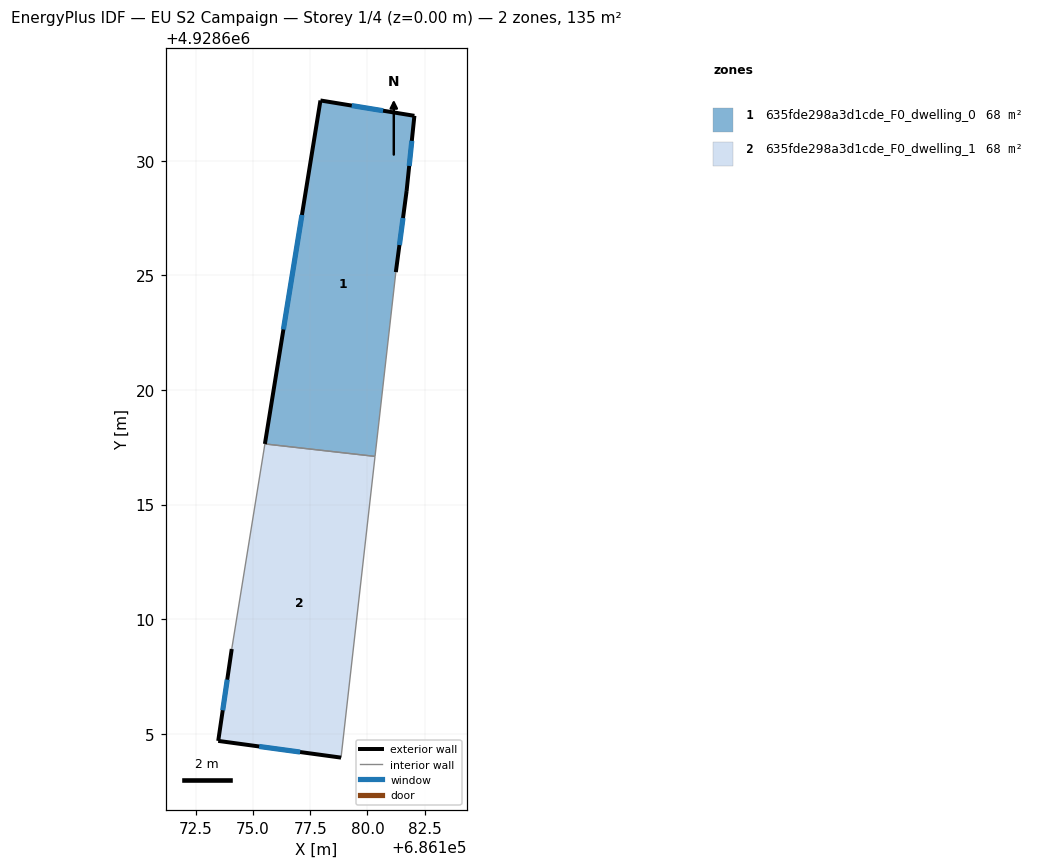
=== STOREY PLAN SPEC (per zone: floor XY polygon, exterior-wall plan segments, windows/doors) ===
zone 1: 635fde298a3d1cde_F0_dwelling_0  (67.7 m²)
  floor: (686180.33, 4928617.10) (686181.24, 4928625.14) (686181.71, 4928628.68) (686182.05, 4928631.96) (686177.95, 4928632.63) (686175.53, 4928617.64)
  exterior wall: (686181.71, 4928628.68) – (686181.24, 4928625.14)  [3.6 m]
    window: (686181.55, 4928627.50) – (686181.40, 4928626.32)  [1.2 m²]
  exterior wall: (686175.53, 4928617.64) – (686177.95, 4928632.63)  [15.2 m]
    window: (686176.33, 4928622.64) – (686177.14, 4928627.64)  [5.1 m²]
  exterior wall: (686177.95, 4928632.63) – (686182.05, 4928631.96)  [4.2 m]
    window: (686179.32, 4928632.41) – (686180.68, 4928632.19)  [1.4 m²]
  exterior wall: (686182.05, 4928631.96) – (686181.71, 4928628.68)  [3.3 m]
    window: (686181.94, 4928630.87) – (686181.82, 4928629.78)  [1.1 m²]
  interior walls: 2
zone 2: 635fde298a3d1cde_F0_dwelling_1  (67.7 m²)
  floor: (686178.85, 4928603.96) (686180.33, 4928617.10) (686175.53, 4928617.64) (686174.08, 4928608.70) (686173.49, 4928604.68)
  exterior wall: (686178.85, 4928603.96) – (686173.49, 4928604.68)  [5.4 m]
    window: (686177.06, 4928604.20) – (686175.27, 4928604.44)  [1.8 m²]
  exterior wall: (686173.49, 4928604.68) – (686174.08, 4928608.70)  [4.1 m]
    window: (686173.68, 4928606.02) – (686173.88, 4928607.36)  [1.4 m²]
  interior walls: 3

=== DERIVED (storey summary) ===
Building: EU S2 Campaign
Storey: 1 of 4  (floor level z = 0.00 m)
Storey gross floor area: 135.5 m²
Zones on this storey: 2
  - 635fde298a3d1cde_F0_dwelling_0: floor 67.7 m²; exterior wall 26.2 m (78.6 m²); 4 window(s) 8.7 m²; WWR 11.1%
  - 635fde298a3d1cde_F0_dwelling_1: floor 67.7 m²; exterior wall 9.5 m (28.4 m²); 2 window(s) 3.2 m²; WWR 11.1%
Zone adjacency (shared interzone walls):
  - 635fde298a3d1cde_F0_dwelling_0 ↔ 635fde298a3d1cde_F0_dwelling_1